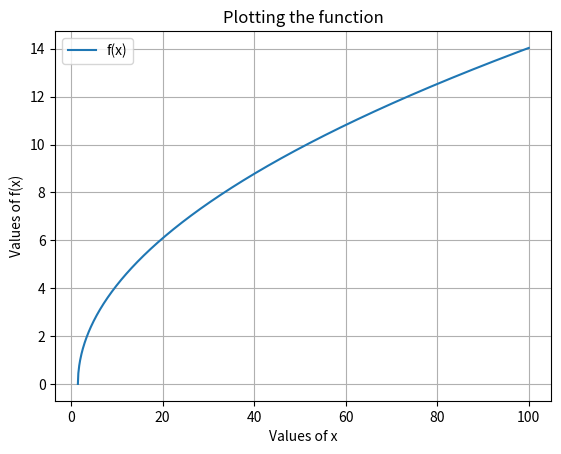

This chart was generated by the following Python code:
# importing the important libraries
import numpy as np
import matplotlib.pyplot as plt

# defining the function
def f(x):
    return np.sqrt((2*x) - 3)

# forming the plotting axis values
xlist = np.linspace(1.5, 100, num=1000)
ylist = f(xlist)

# plotting f(x)
plt.figure(num=0, dpi=120)
plt.plot(xlist,ylist,label="f(x)")
plt.title("Plotting the function")
plt.xlabel("Values of x")
plt.ylabel("Values of f(x)")
plt.grid()
plt.legend()
plt.show()